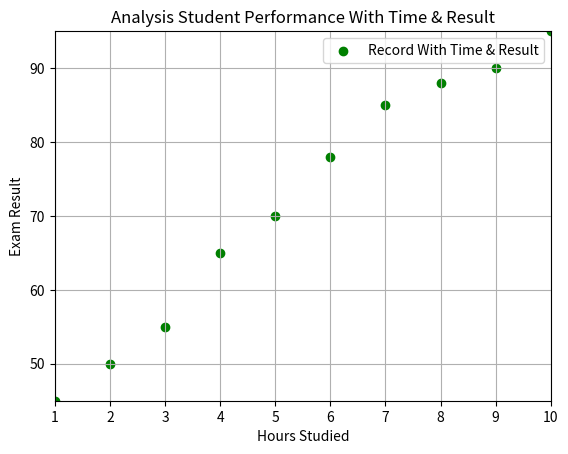

This chart was generated by the following Python code:
import matplotlib.pyplot as plt 
class Student_Performance_Analysis:

    def __init__(self,hours,exam_marks):
        self.hours=hours
        self.exam_marks=exam_marks


    def main_code(self):
        try:
            plt.scatter(self.hours,self.exam_marks,marker='o',color='green',label="Record With Time & Result")
            plt.title("Analysis Student Performance With Time & Result")
            plt.xlabel("Hours Studied")
            plt.ylabel("Exam Result")
            plt.legend()
            plt.grid(True) 
            plt.xlim(1,10)
            plt.ylim(45,95)
            plt.show()

        except Exception as e:
            print(f"✖️Error : {e}")

hours_studied = [1,2,3,4,5,6,7,8,9,10]
exam_marks = [45,50,55,65,70,78,85,88,90,95]

analysis = Student_Performance_Analysis(hours_studied,exam_marks)
analysis.main_code()

